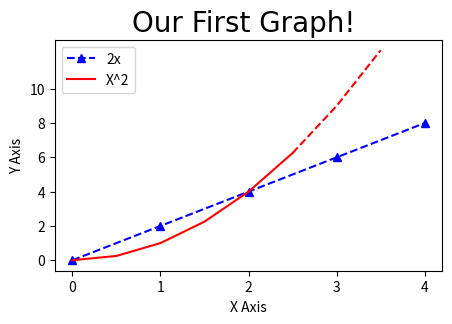

The script that saved this image:
import matplotlib.pyplot as plt
import numpy as np

x = [0, 1, 2, 3, 4]
y = [0, 2, 4, 6, 8]

plt.figure(figsize = (5, 3), dpi = 100)

#plt.plot(x, y, label = '2x', color = 'red', linewidth = 2, marker = '_', linestyle = '--', markersize = 10, markeredgecolor = 'blue')

plt.plot(x, y, 'b^--', label = '2x')


x2 = np.arange(0, 4, 0.5)
plt.plot(x2[:6], x2[:6] ** 2, 'r', label = 'X^2')
plt.plot(x2[5:], x2[5:] ** 2, 'r--')
plt.show()

plt.title('Our First Graph! ', fontdict = {'fontname': 'Comic Sans MS', 'fontsize': 20})
plt.xlabel('X Axis')
plt.ylabel('Y Axis')

plt.xticks([0, 1, 2, 3, 4])
plt.yticks([0, 2, 4, 6, 8, 10])

plt.legend()

plt.savefig('mygraph.png', dpi = 300)
plt.show()
